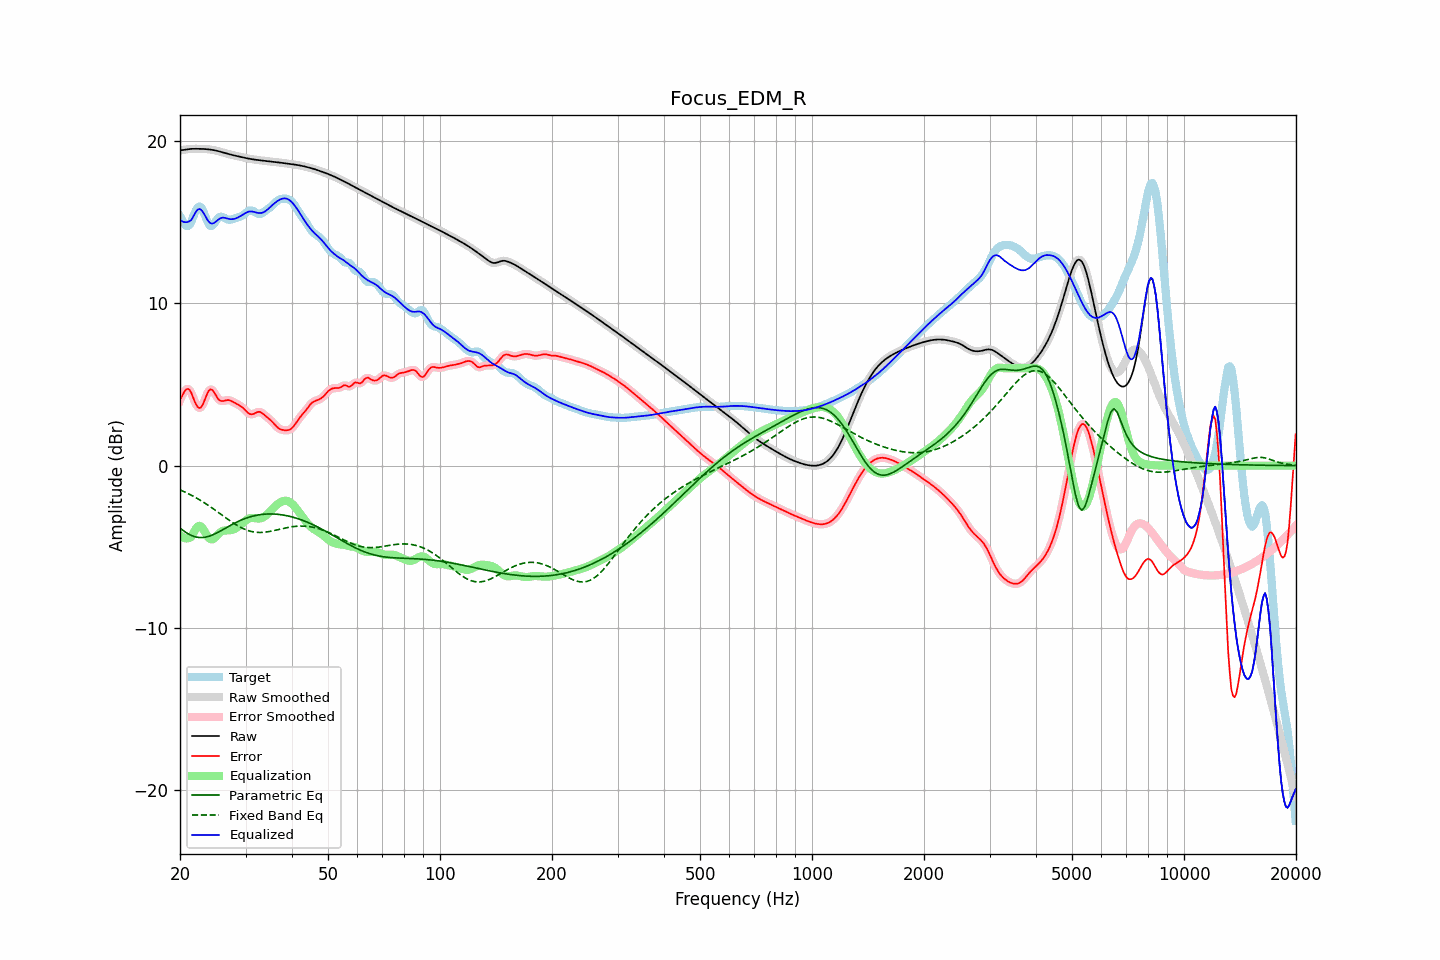

Data behind this chart, as committed beside it:
frequency, raw, error, smoothed, error_smoothed, equalization, parametric_eq, fixed_band_eq, equalized_raw, equalized_smoothed, target
20.00, 19.43, 4.05, 19.42, 4.03, -4.27, -3.85, -1.49, 15.15, 15.15, 15.37
20.20, 19.44, 4.24, 19.44, 4.27, -4.36, -3.93, -1.54, 15.08, 15.08, 15.20
20.40, 19.45, 4.43, 19.46, 4.46, -4.43, -4.00, -1.58, 15.03, 15.03, 15.03
20.61, 19.47, 4.60, 19.47, 4.60, -4.47, -4.07, -1.62, 15.00, 15.00, 14.87
20.81, 19.49, 4.71, 19.49, 4.71, -4.49, -4.14, -1.67, 15.00, 15.00, 14.78
21.02, 19.50, 4.73, 19.50, 4.73, -4.48, -4.19, -1.72, 15.02, 15.02, 14.77
21.23, 19.51, 4.67, 19.51, 4.65, -4.45, -4.25, -1.77, 15.07, 15.07, 14.84
21.44, 19.52, 4.49, 19.52, 4.48, -4.39, -4.29, -1.82, 15.13, 15.13, 15.03
21.66, 19.52, 4.24, 19.52, 4.25, -4.21, -4.34, -1.87, 15.31, 15.31, 15.28
21.87, 19.52, 3.99, 19.52, 3.99, -4.03, -4.37, -1.93, 15.50, 15.50, 15.54
22.09, 19.52, 3.78, 19.52, 3.78, -3.86, -4.40, -1.98, 15.66, 15.66, 15.75
22.31, 19.52, 3.62, 19.52, 3.62, -3.75, -4.41, -2.04, 15.77, 15.77, 15.90
22.54, 19.52, 3.55, 19.52, 3.56, -3.70, -4.43, -2.09, 15.82, 15.82, 15.97
22.76, 19.52, 3.59, 19.52, 3.60, -3.74, -4.43, -2.15, 15.78, 15.78, 15.93
22.99, 19.52, 3.72, 19.52, 3.74, -3.84, -4.43, -2.21, 15.67, 15.67, 15.79
23.22, 19.51, 3.96, 19.51, 3.95, -4.00, -4.42, -2.28, 15.51, 15.51, 15.55
23.45, 19.51, 4.21, 19.51, 4.21, -4.18, -4.40, -2.34, 15.33, 15.33, 15.30
23.69, 19.50, 4.45, 19.50, 4.45, -4.34, -4.38, -2.41, 15.16, 15.16, 15.05
23.92, 19.49, 4.63, 19.49, 4.62, -4.46, -4.35, -2.47, 15.02, 15.02, 14.86
24.16, 19.48, 4.71, 19.48, 4.69, -4.54, -4.32, -2.54, 14.94, 14.94, 14.77
24.40, 19.46, 4.67, 19.46, 4.66, -4.55, -4.28, -2.61, 14.91, 14.91, 14.79
24.65, 19.44, 4.55, 19.44, 4.55, -4.50, -4.24, -2.68, 14.94, 14.94, 14.89
24.89, 19.42, 4.39, 19.42, 4.39, -4.41, -4.19, -2.75, 15.01, 15.01, 15.04
25.14, 19.40, 4.23, 19.40, 4.23, -4.31, -4.14, -2.82, 15.09, 15.09, 15.17
25.39, 19.37, 4.08, 19.37, 4.10, -4.20, -4.09, -2.89, 15.18, 15.18, 15.29
25.65, 19.35, 4.01, 19.35, 4.01, -4.11, -4.03, -2.96, 15.24, 15.24, 15.33
25.91, 19.32, 3.98, 19.32, 3.98, -4.04, -3.98, -3.04, 15.27, 15.27, 15.34
26.16, 19.29, 3.98, 19.29, 3.99, -4.01, -3.92, -3.11, 15.28, 15.28, 15.30
26.43, 19.26, 4.01, 19.26, 4.01, -3.99, -3.87, -3.18, 15.27, 15.27, 15.25
26.69, 19.23, 4.03, 19.23, 4.03, -3.99, -3.81, -3.25, 15.24, 15.24, 15.20
26.96, 19.20, 4.04, 19.20, 4.04, -3.99, -3.76, -3.32, 15.21, 15.21, 15.16
27.23, 19.18, 4.03, 19.18, 4.02, -3.99, -3.70, -3.39, 15.19, 15.19, 15.15
27.50, 19.15, 3.98, 19.15, 3.98, -3.97, -3.65, -3.46, 15.19, 15.19, 15.17
27.77, 19.13, 3.93, 19.13, 3.93, -3.94, -3.59, -3.52, 15.19, 15.19, 15.20
28.05, 19.11, 3.87, 19.11, 3.88, -3.89, -3.54, -3.59, 15.21, 15.21, 15.23
28.33, 19.08, 3.82, 19.08, 3.82, -3.84, -3.49, -3.65, 15.25, 15.25, 15.27
28.62, 19.06, 3.77, 19.06, 3.77, -3.77, -3.44, -3.71, 15.29, 15.29, 15.30
28.90, 19.04, 3.71, 19.04, 3.71, -3.70, -3.40, -3.76, 15.34, 15.34, 15.33
29.19, 19.02, 3.65, 19.02, 3.65, -3.62, -3.35, -3.82, 15.40, 15.40, 15.37
29.48, 19.00, 3.57, 19.00, 3.57, -3.54, -3.31, -3.86, 15.46, 15.46, 15.42
29.78, 18.97, 3.48, 18.97, 3.48, -3.45, -3.27, -3.91, 15.52, 15.52, 15.50
30.08, 18.95, 3.38, 18.95, 3.38, -3.37, -3.24, -3.95, 15.58, 15.58, 15.57
30.38, 18.93, 3.28, 18.93, 3.28, -3.31, -3.20, -3.99, 15.63, 15.63, 15.65
30.68, 18.91, 3.20, 18.91, 3.21, -3.26, -3.17, -4.02, 15.66, 15.66, 15.71
30.99, 18.90, 3.17, 18.90, 3.17, -3.23, -3.14, -4.05, 15.67, 15.67, 15.73
31.30, 18.88, 3.17, 18.88, 3.17, -3.22, -3.12, -4.07, 15.66, 15.66, 15.71
31.61, 18.86, 3.20, 18.86, 3.20, -3.23, -3.09, -4.09, 15.64, 15.64, 15.67
31.93, 18.85, 3.25, 18.85, 3.25, -3.24, -3.07, -4.10, 15.61, 15.61, 15.60
32.24, 18.84, 3.29, 18.84, 3.29, -3.25, -3.05, -4.11, 15.58, 15.58, 15.54
32.57, 18.82, 3.32, 18.82, 3.31, -3.26, -3.03, -4.11, 15.57, 15.57, 15.50
32.89, 18.81, 3.30, 18.81, 3.30, -3.25, -3.02, -4.12, 15.56, 15.56, 15.51
33.22, 18.80, 3.24, 18.80, 3.24, -3.22, -3.00, -4.11, 15.58, 15.58, 15.56
33.55, 18.79, 3.17, 18.79, 3.17, -3.17, -2.99, -4.11, 15.62, 15.62, 15.62
33.89, 18.78, 3.08, 18.78, 3.08, -3.10, -2.99, -4.10, 15.67, 15.67, 15.70
34.23, 18.77, 3.00, 18.77, 3.00, -3.02, -2.98, -4.08, 15.75, 15.75, 15.77
34.57, 18.75, 2.92, 18.75, 2.92, -2.92, -2.98, -4.07, 15.83, 15.83, 15.84
34.92, 18.74, 2.83, 18.74, 2.83, -2.82, -2.98, -4.05, 15.92, 15.92, 15.91
35.27, 18.73, 2.74, 18.73, 2.74, -2.72, -2.98, -4.03, 16.01, 16.01, 15.99
35.62, 18.72, 2.64, 18.72, 2.63, -2.62, -2.98, -4.01, 16.10, 16.10, 16.09
35.97, 18.71, 2.52, 18.71, 2.53, -2.52, -2.98, -3.99, 16.19, 16.19, 16.19
... 635 more rows
